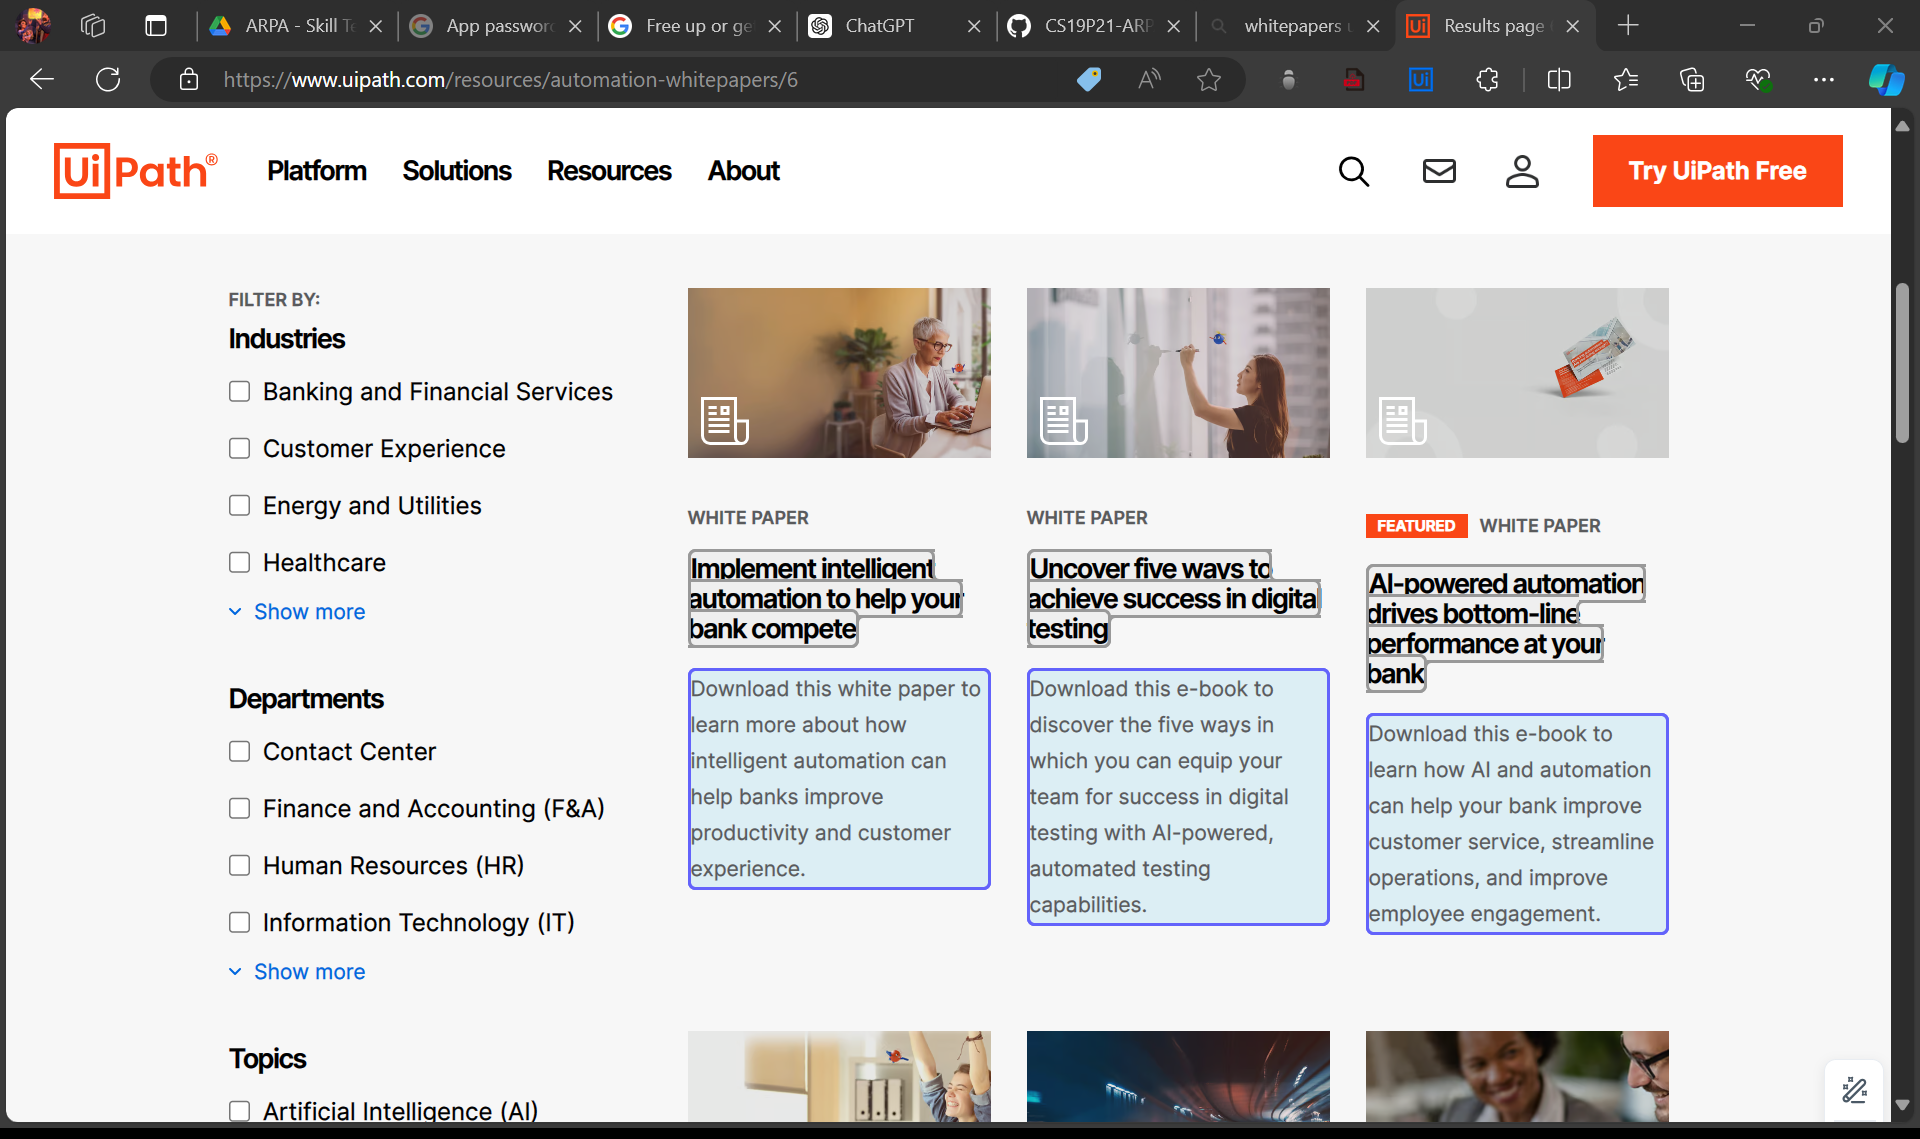
Workflow: Main

Step 1: get-text from the element in window 'Results page 6 for Download Automation & RPA White papers, eGuides | UiPath' (msedge.exe)
